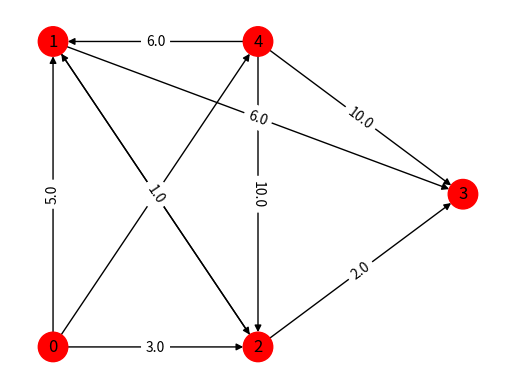
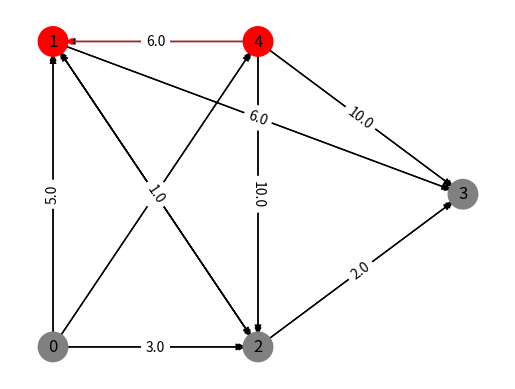
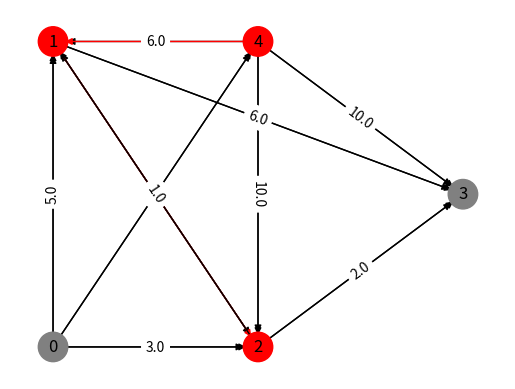
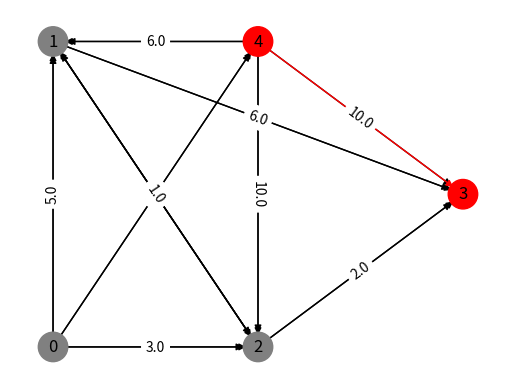
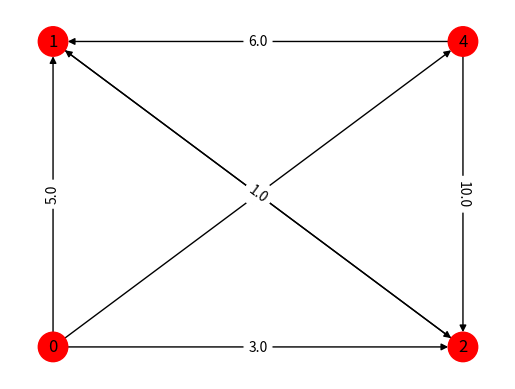
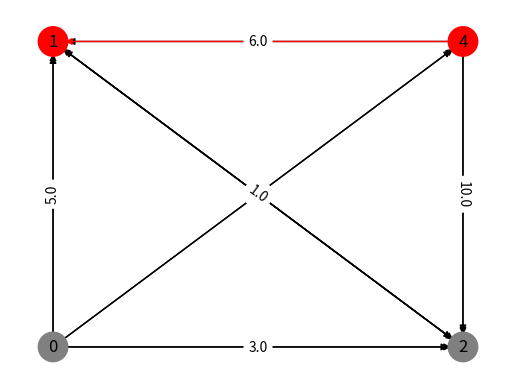
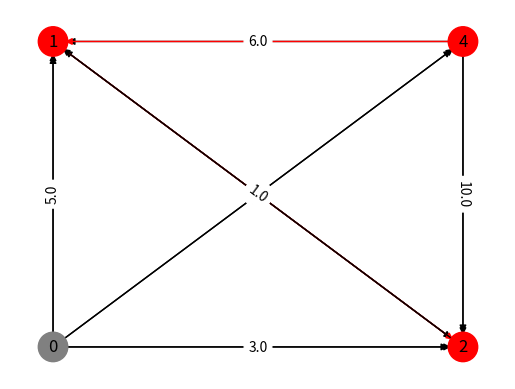

The script that saved these images, in order:


import networkx as nx
import matplotlib.pyplot as plt

G = nx.DiGraph()
list_nodes = [0, 1, 2, 3, 4]
G.add_nodes_from(list_nodes)
G.nodes()
list_arcs = [(0, 1, 5.0), (0, 4, 2.0), (0, 2, 3.0), (4, 1, 6.0), (4, 2, 10.0), (4, 3, 10.0), (2, 3, 2.0), (2, 1, 1.0),(1, 2, 2.0), (1, 3, 6.0)]
G.add_weighted_edges_from(list_arcs)
G.edges()
G.nodes[0]['pos'] = (0, 0)
G.nodes[1]['pos'] = (0, 2)
G.nodes[2]['pos'] = (2, 0)
G.nodes[3]['pos'] = (4, 1)
G.nodes[4]['pos'] = (2, 2)
node_pos = nx.get_node_attributes(G, 'pos')
arc_weight = nx.get_edge_attributes(G, 'weight')

node_col = ['white' if not node in G else 'red' for node in G.nodes()]
edge_col = ['black' if not edge in G else 'red' for edge in G.edges()]
nx.draw_networkx(G, node_pos, node_color=node_col, node_size=450)
nx.draw_networkx_edge_labels(G, node_pos, edge_labels=arc_weight)
plt.axis('off')
plt.show()


for i in (1,2,3):

    sp = nx.dijkstra_path(G, source=4, target=i)
    print(sp)
    G.nodes[0]['pos'] = (0, 0)
    G.nodes[1]['pos'] = (0, 2)
    G.nodes[2]['pos'] = (2, 0)
    G.nodes[3]['pos'] = (4, 1)
    G.nodes[4]['pos'] = (2, 2)
    node_pos = nx.get_node_attributes(G, 'pos')
    arc_weight = nx.get_edge_attributes(G, 'weight')
    red_edges = list(zip(sp, sp[1:]))


    node_col = ['grey' if not node in sp else 'red' for node in G.nodes()]
    edge_col = ['black' if not edge in red_edges else 'red' for edge in G.edges()]
    nx.draw_networkx(G, node_pos, node_color=node_col, node_size=450)
    nx.draw_networkx_edges(G, node_pos, edge_color=edge_col)
    nx.draw_networkx_edge_labels(G, node_pos, edge_labels=arc_weight)
    plt.axis('off')
    plt.show()


G.remove_node(3)


plt.show()

G.nodes[0]['pos'] = (0, 0)
G.nodes[1]['pos'] = (0, 2)
G.nodes[2]['pos'] = (2, 0)

G.nodes[4]['pos'] = (2, 2)
node_pos = nx.get_node_attributes(G, 'pos')
arc_weight = nx.get_edge_attributes(G, 'weight')

node_col = ['white' if not node in G else 'red' for node in G.nodes()]
edge_col = ['black' if not edge in G else 'red' for edge in G.edges()]
nx.draw_networkx(G, node_pos, node_color=node_col, node_size=450)
nx.draw_networkx_edge_labels(G, node_pos, edge_labels=arc_weight)
plt.axis('off')
plt.show()


for i in (1,2):

    sp = nx.dijkstra_path(G, source=4, target=i)
    print(sp)
    G.nodes[0]['pos'] = (0, 0)
    G.nodes[1]['pos'] = (0, 2)
    G.nodes[2]['pos'] = (2, 0)

    G.nodes[4]['pos'] = (2, 2)
    node_pos = nx.get_node_attributes(G, 'pos')
    arc_weight = nx.get_edge_attributes(G, 'weight')
    red_edges = list(zip(sp, sp[1:]))
    node_col = ['grey' if not node in sp else 'red' for node in G.nodes()]
    edge_col = ['black' if not edge in red_edges else 'red' for edge in G.edges()]
    nx.draw_networkx(G, node_pos, node_color=node_col, node_size=450)
    nx.draw_networkx_edges(G, node_pos, edge_color=edge_col)
    nx.draw_networkx_edge_labels(G, node_pos, edge_labels=arc_weight)
    plt.axis('off')
    plt.show()






G.clear()
